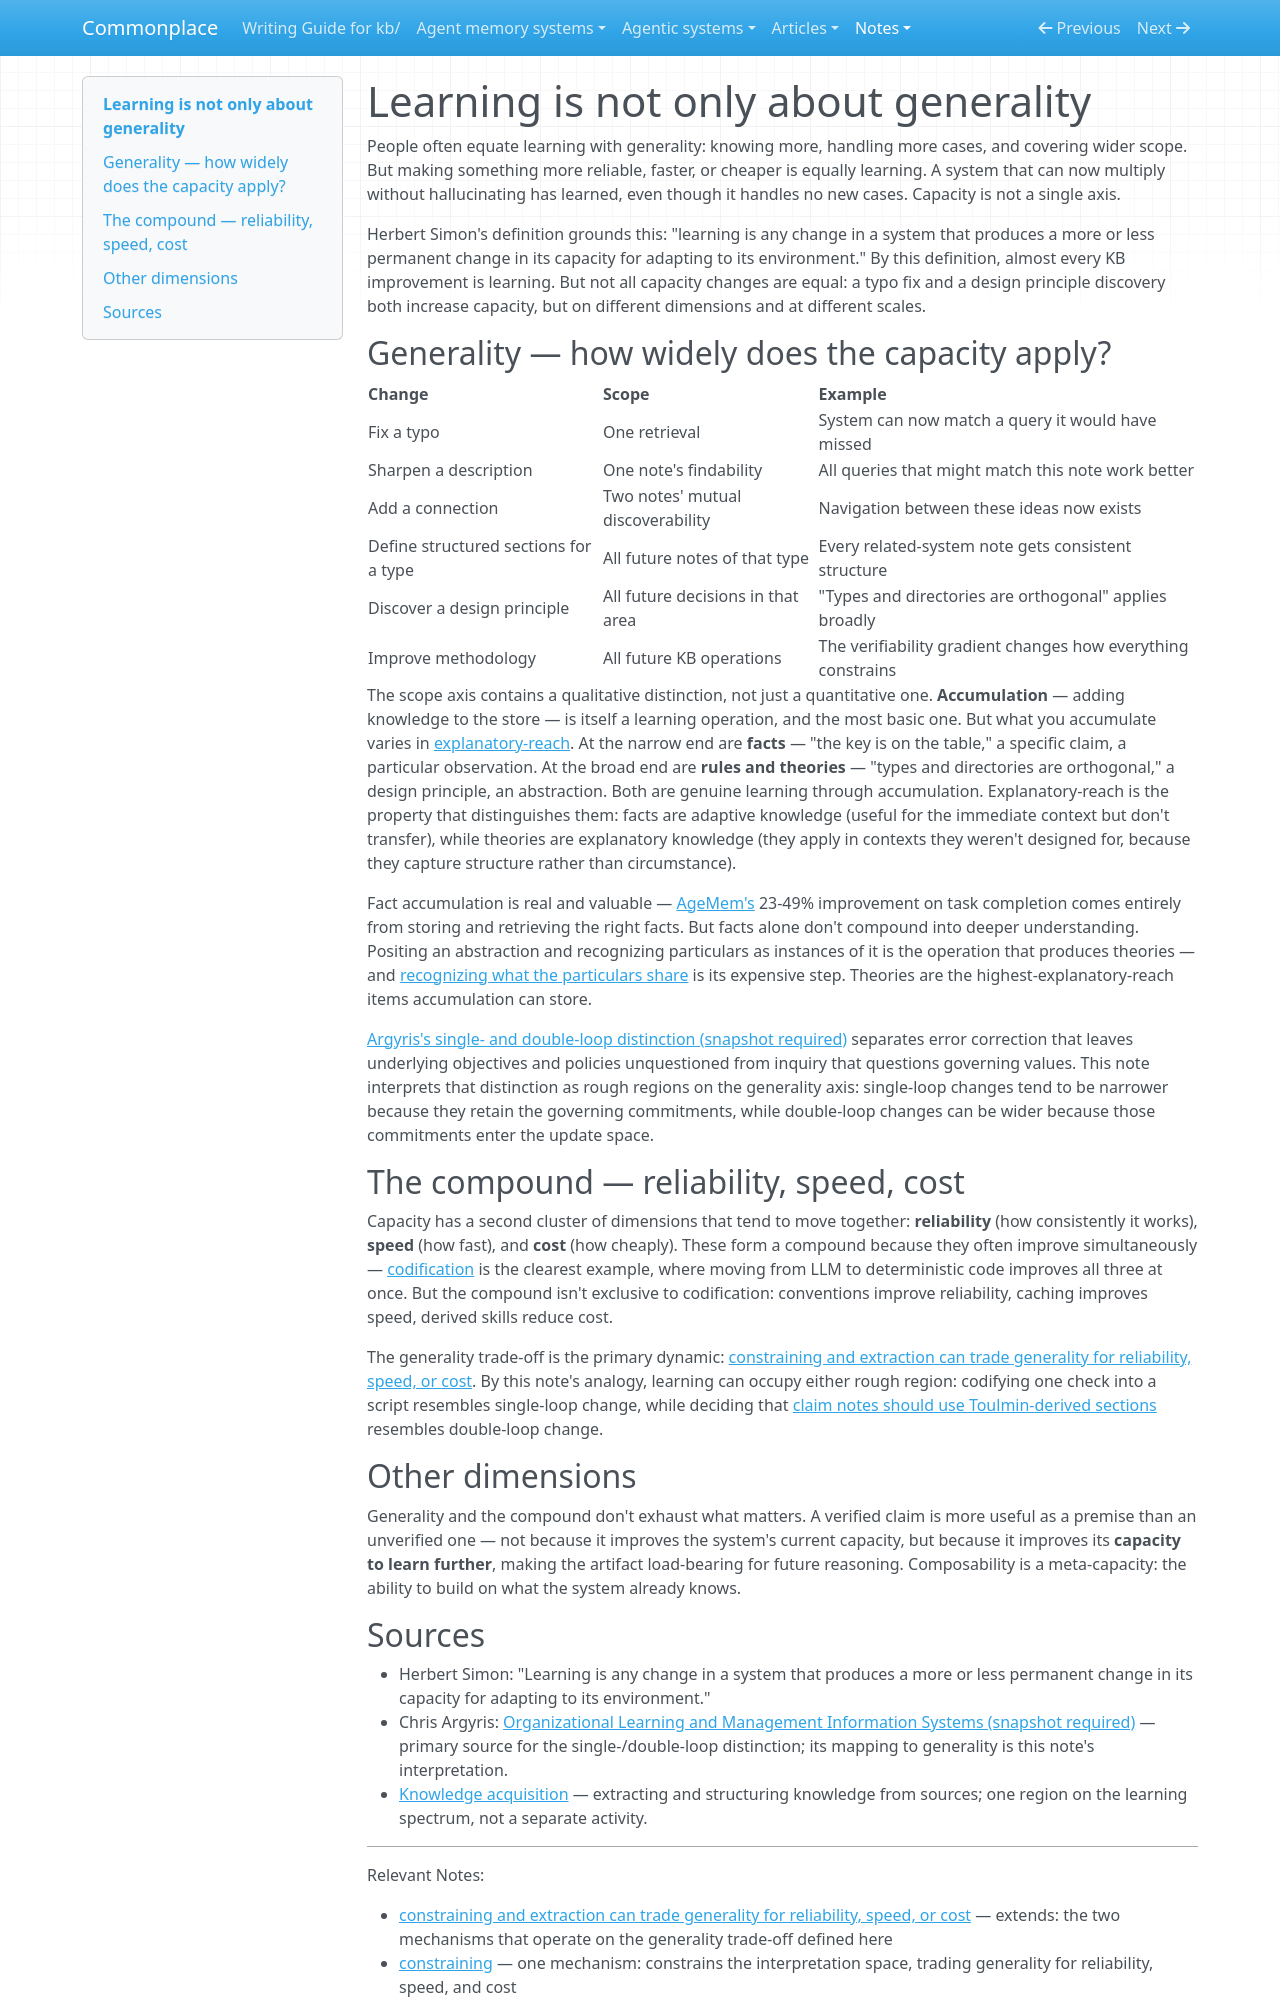

repository: zby/commonplace · page: notes/learning-is-not-only-about-generality/index.html · generator: mkdocs

---
description: Per Simon, any capacity change is learning; accumulation is the basic operation, explanatory-reach its key property (facts low, theories high); capacity splits into generality vs reliability/speed/cost
type: types/note.md
traits: [has-external-sources, title-as-claim]
tags: [learning-theory]
---

# Learning is not only about generality

People often equate learning with generality: knowing more, handling more cases, and covering wider scope. But making something more reliable, faster, or cheaper is equally learning. A system that can now multiply without hallucinating has learned, even though it handles no new cases. Capacity is not a single axis.

Herbert Simon's definition grounds this: "learning is any change in a system that produces a more or less permanent change in its capacity for adapting to its environment." By this definition, almost every KB improvement is learning. But not all capacity changes are equal: a typo fix and a design principle discovery both increase capacity, but on different dimensions and at different scales.

## Generality — how widely does the capacity apply?

| Change | Scope | Example |
|--------|-------|---------|
| Fix a typo | One retrieval | System can now match a query it would have missed |
| Sharpen a description | One note's findability | All queries that might match this note work better |
| Add a connection | Two notes' mutual discoverability | Navigation between these ideas now exists |
| Define structured sections for a type | All future notes of that type | Every related-system note gets consistent structure |
| Discover a design principle | All future decisions in that area | "Types and directories are orthogonal" applies broadly |
| Improve methodology | All future KB operations | The verifiability gradient changes how everything constrains |

The scope axis contains a qualitative distinction, not just a quantitative one. **Accumulation** — adding knowledge to the store — is itself a learning operation, and the most basic one. But what you accumulate varies in [explanatory-reach](./first-principles-reasoning-selects-for-explanatory-reach-over.md). At the narrow end are **facts** — "the key is on the table," a specific claim, a particular observation. At the broad end are **rules and theories** — "types and directories are orthogonal," a design principle, an abstraction. Both are genuine learning through accumulation. Explanatory-reach is the property that distinguishes them: facts are adaptive knowledge (useful for the immediate context but don't transfer), while theories are explanatory knowledge (they apply in contexts they weren't designed for, because they capture structure rather than circumstance).

Fact accumulation is real and valuable — [AgeMem's](./memory-management-policy-is-learnable-but-oracle-dependent.md) 23-49% improvement on task completion comes entirely from storing and retrieving the right facts. But facts alone don't compound into deeper understanding. Positing an abstraction and recognizing particulars as instances of it is the operation that produces theories — and [recognizing what the particulars share](./recognition-not-linking-is-the-hard-problem-in-knowledge-systems.md) is its expensive step. Theories are the highest-explanatory-reach items accumulation can store.

[Argyris's single- and double-loop distinction (snapshot required)](../sources/argyris-organizational-learning-and-mis-1977.ingest.md) separates error correction that leaves underlying objectives and policies unquestioned from inquiry that questions governing values. This note interprets that distinction as rough regions on the generality axis: single-loop changes tend to be narrower because they retain the governing commitments, while double-loop changes can be wider because those commitments enter the update space.

## The compound — reliability, speed, cost

Capacity has a second cluster of dimensions that tend to move together: **reliability** (how consistently it works), **speed** (how fast), and **cost** (how cheaply). These form a compound because they often improve simultaneously — [codification](./definitions/codification.md) is the clearest example, where moving from LLM to deterministic code improves all three at once. But the compound isn't exclusive to codification: conventions improve reliability, caching improves speed, derived skills reduce cost.

The generality trade-off is the primary dynamic: [constraining and extraction can trade generality for reliability, speed, or cost](./constraining-and-extraction-both-trade-generality-for-reliability.md). By this note's analogy, learning can occupy either rough region: codifying one check into a script resembles single-loop change, while deciding that [claim notes should use Toulmin-derived sections](./claim-notes-should-use-toulmin-derived-sections-for-structured.md) resembles double-loop change.

## Other dimensions

Generality and the compound don't exhaust what matters. A verified claim is more useful as a premise than an unverified one — not because it improves the system's current capacity, but because it improves its **capacity to learn further**, making the artifact load-bearing for future reasoning. Composability is a meta-capacity: the ability to build on what the system already knows.
